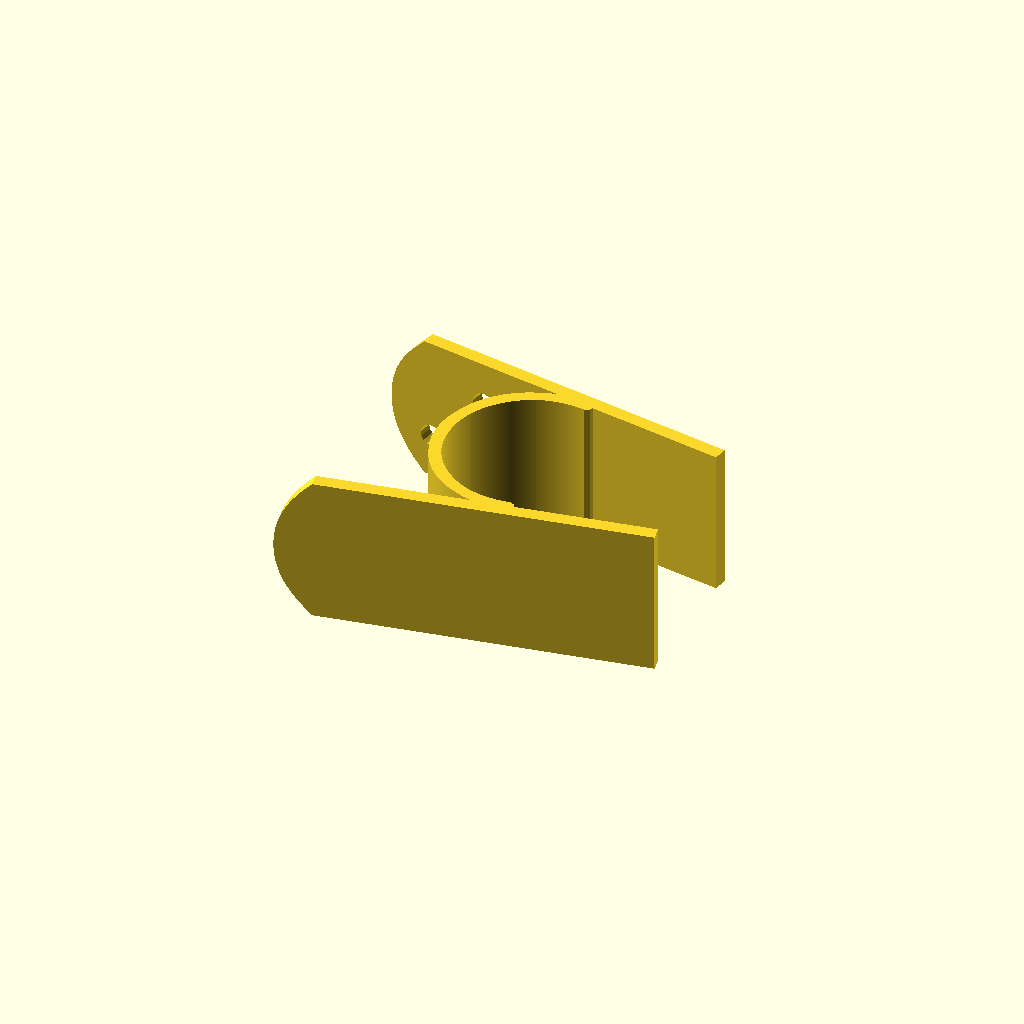
Cell 1 — every parameter at its default value.
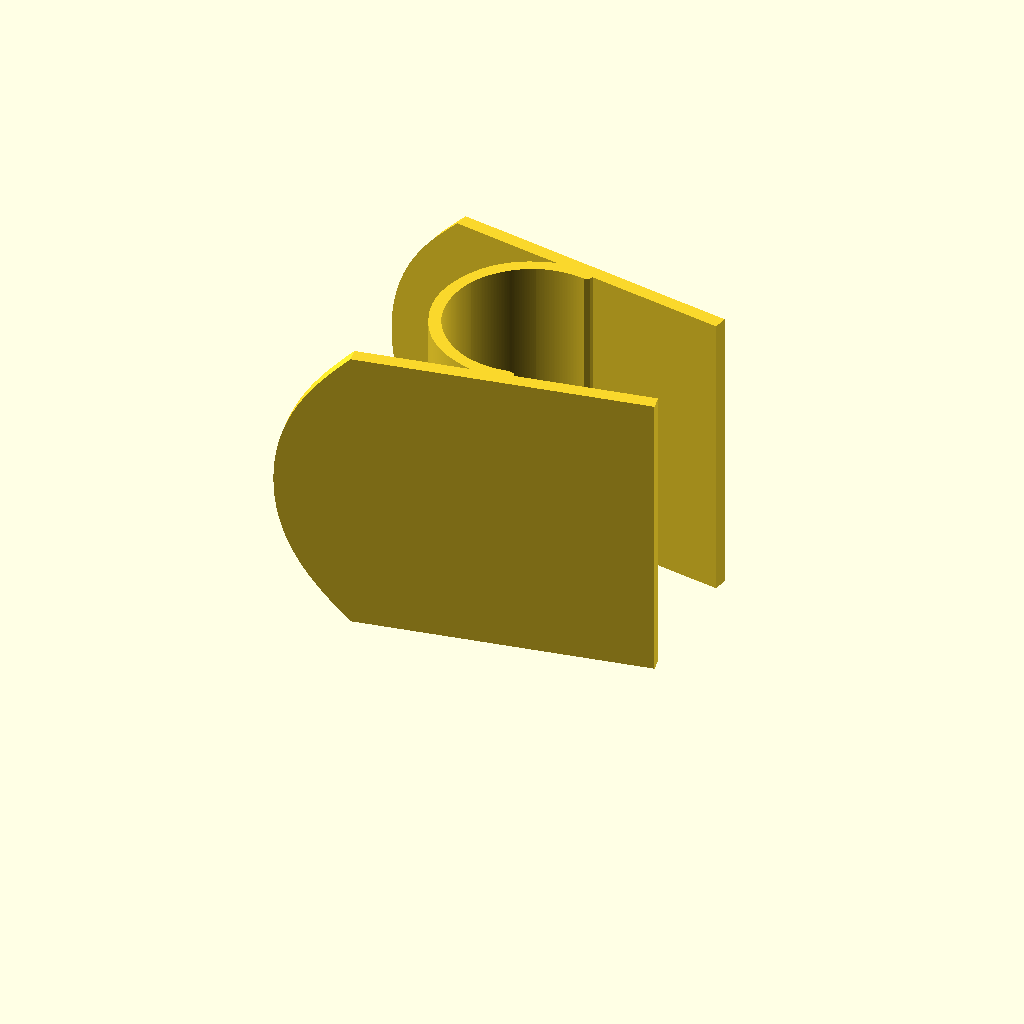
Cell 2 — width set to 51, the other parameters unchanged.
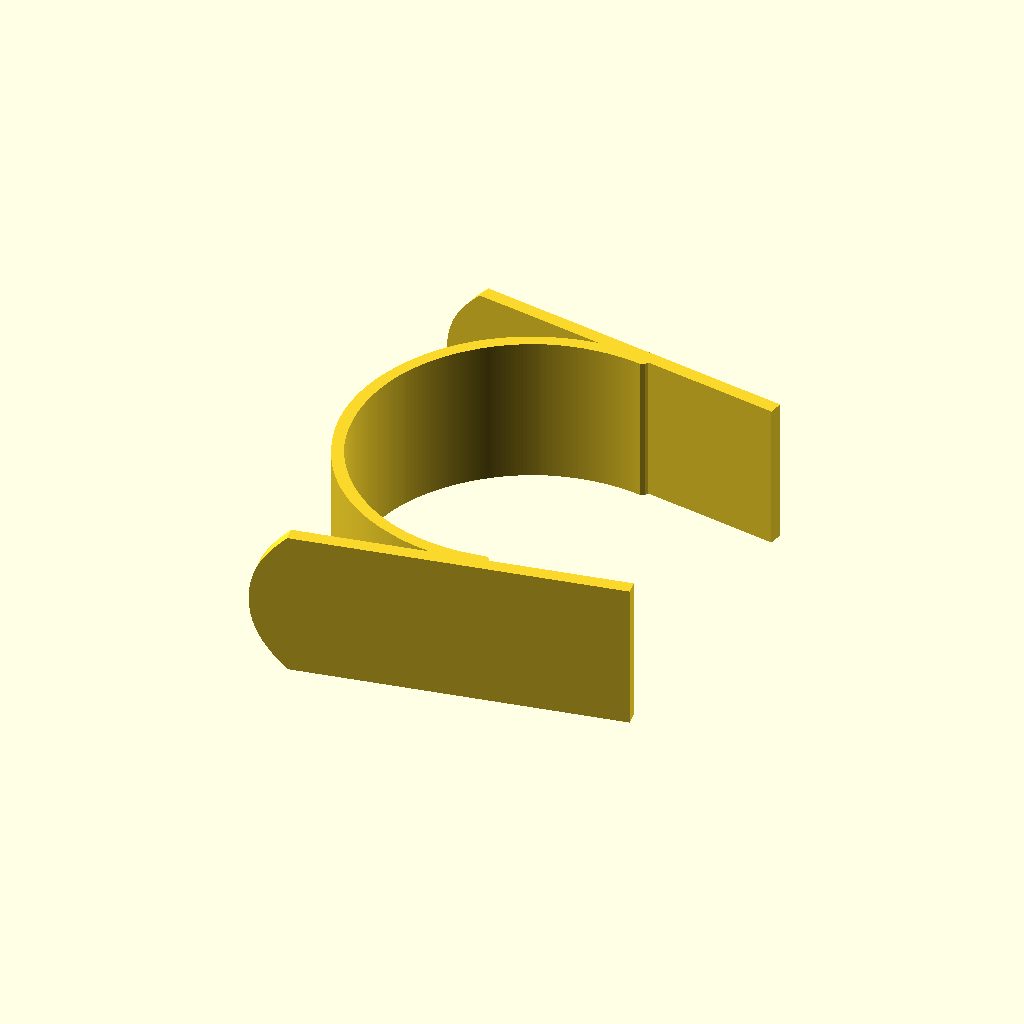
Cell 3: the same model with spacing = 62.
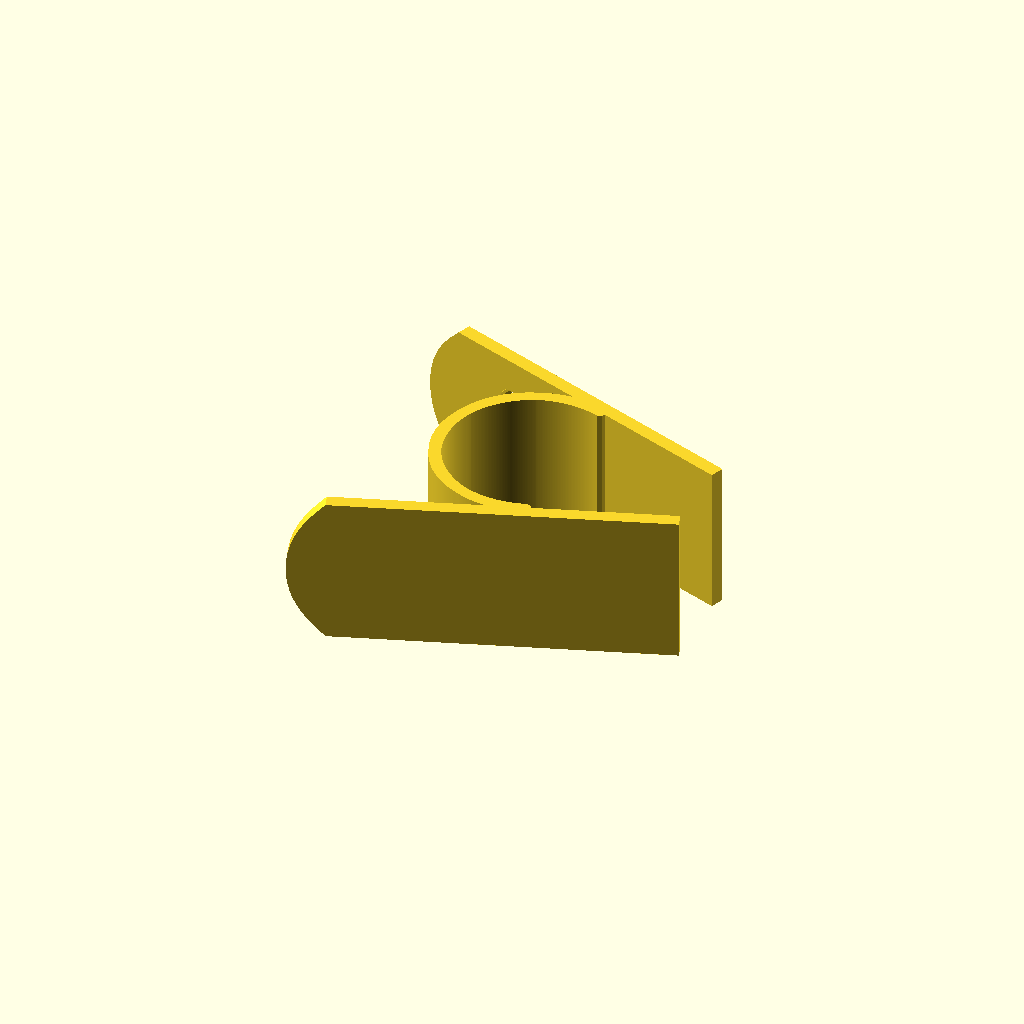
Cell 4: restAngle = 39 (everything else at default).
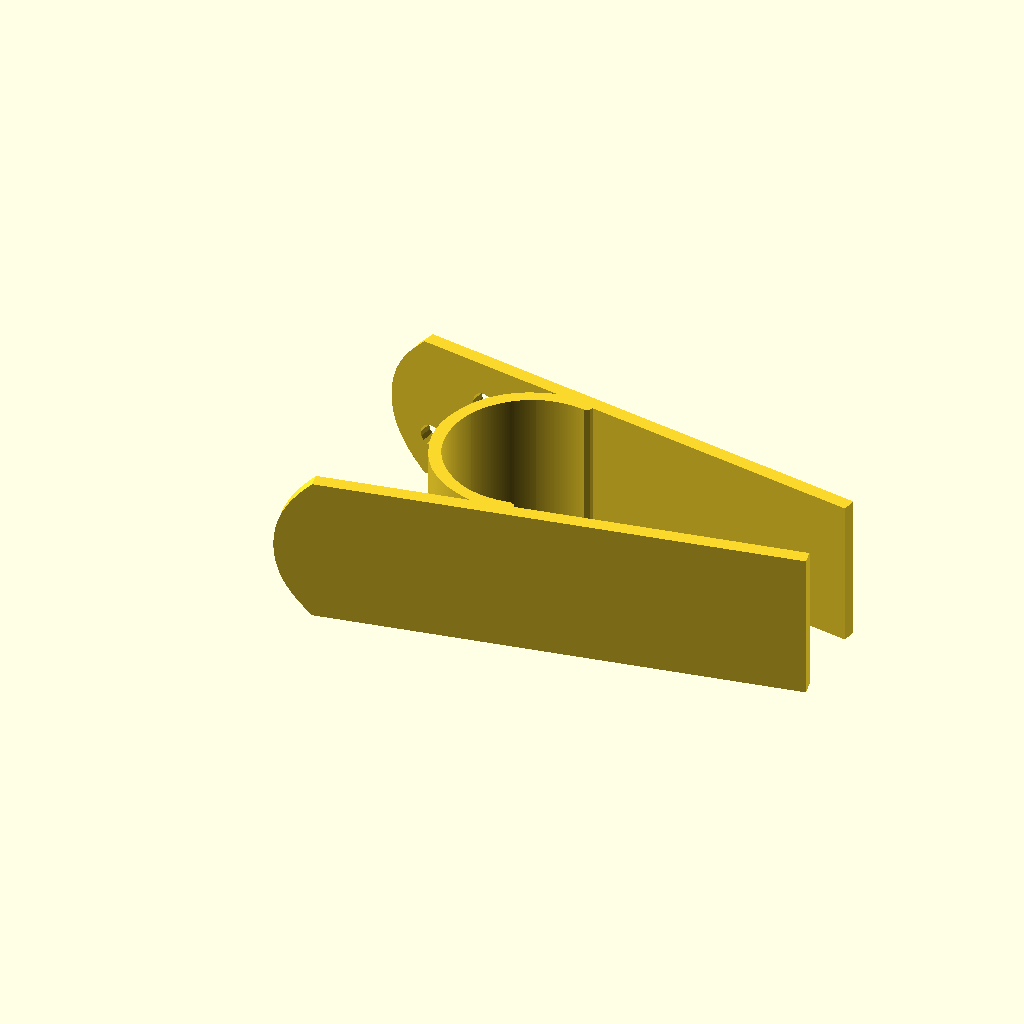
Cell 5 — jawLength set to 50, the other parameters unchanged.
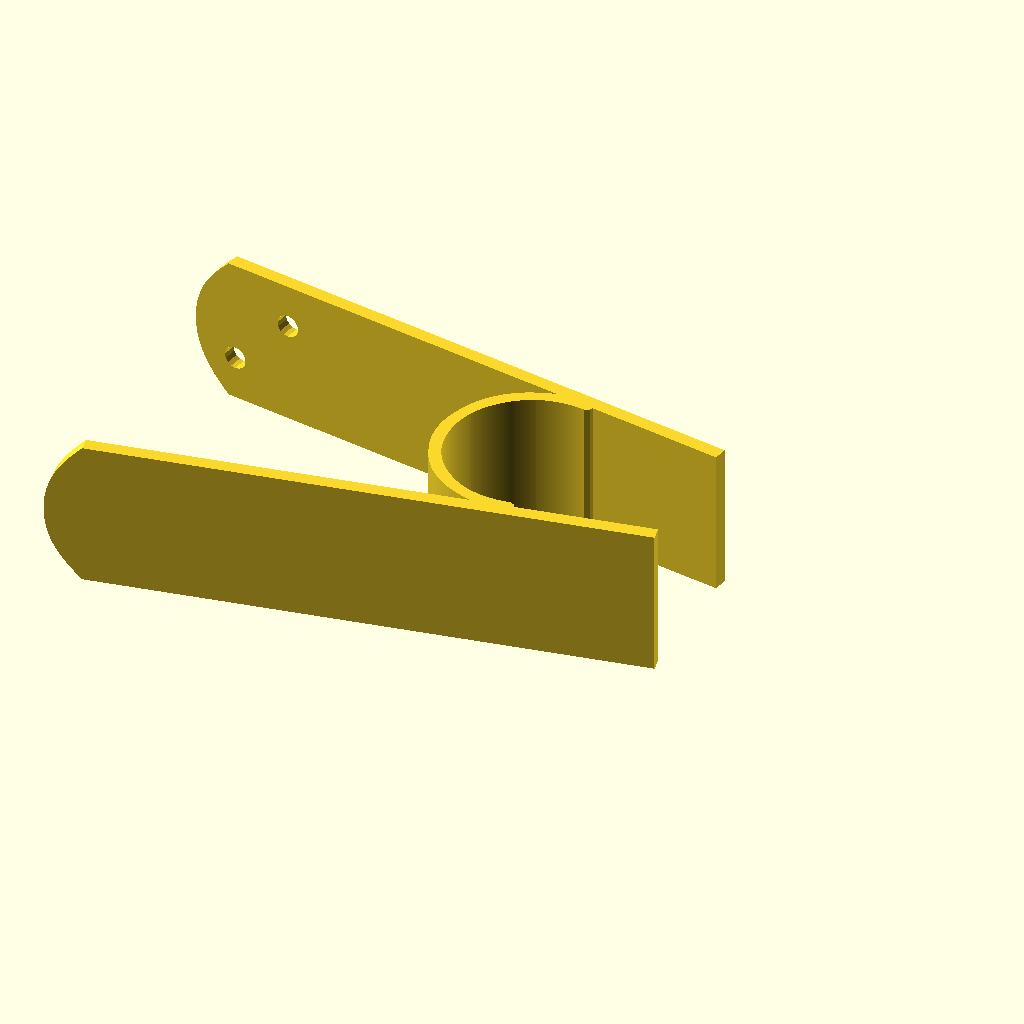
Cell 6 — handleLength set to 76, the other parameters unchanged.
One fixed orthographic camera (rotation 55°, 0°, 25°; colour scheme Cornfield) for every cell.
OpenSCAD source file pingpongnetpole.scad:
use <Bezier.scad>;

//<params>
width = 25.5;
spacing = 31;
restAngle = 19.5;
jawLength = 25;
handleLength = 38;
jawThickness = 2.4;
bottomTeethOffset = 1;
bottomToothHeight = 0;
bottomToothWidth = 1.5;
// 0.5 for symmetric teeth
bottomToothSet = 0.2; 
topTeethOffset = 1;
topToothHeight = 0;
// 0.5 for symmetric teeth
topToothWidth = 1.5;
topToothSet = 0.3; 
springThickness = 2.2;
poleScrewHoleDiameter = 4;
//</params>

module dummy(){}

nudge = 0.01;

module ribbon(points, thickness=1, closed=false) {
    p = closed ? concat(points, [points[0]]) : points;
    
    union() {
        for (i=[1:len(p)-1]) {
            hull() {
                translate(p[i-1]) circle(d=thickness, $fn=8);
                translate(p[i]) circle(d=thickness, $fn=8);
            }
        }
    }
}

module jaw(toothHeight, toothWidth, toothSet, teethOffset, holes=true) {

    jawProfile = [
        [jawLength+handleLength,-width/2],
        SHARP(),
        SHARP(),
        [0.25*width,-width/2],
        POLAR(0.15*width,135),
        POLAR(0.25*width,-90),
        [0,0],
        REPEAT_MIRRORED([0,-1])]; 

    translate([-handleLength,-jawThickness]) {

       translate([0,0,width]) rotate([-90,0,0]) 
        linear_extrude(height=jawThickness) 
        difference() {
            translate([0,width/2])
            polygon(Bezier(jawProfile));
            if (holes) {
                translate([width*0.5-width*0.2,width*0.3])
                circle(d=poleScrewHoleDiameter,$fn=16);
                translate([width*0.5+width*0.2,width-width*0.3])
                circle(d=poleScrewHoleDiameter,$fn=16);
            }
        }
        
         {
            if (toothHeight > 0) {
               n = floor((jawLength-teethOffset) / toothWidth);
               for (i=[0:n-1]) {
                   x = jawLength+handleLength - (i+1)*toothWidth;           
                   translate([0,-nudge])
                   linear_extrude(height=width)
                   polygon([[x,jawThickness],[x+toothWidth*toothSet,jawThickness+toothHeight],[x+toothWidth,jawThickness]]);
               } 
            }
        }
    }
}


circleAngle = 90.-restAngle/2.;

springPoints = [for (n=[circleAngle:1:360-circleAngle+1]) (spacing/2)*[cos(n),sin(n)]];
    
linear_extrude(height=width) {
    ribbon(springPoints, thickness=springThickness);
}

    translate(springPoints[len(springPoints)-1])    
    rotate([0,0,restAngle/2.]) jaw(bottomToothHeight, bottomToothWidth, bottomToothSet, bottomTeethOffset, holes=false);
    translate(springPoints[0]) rotate([0,0,-restAngle/2.]) translate([0,0,width]) rotate([180,0,0]) jaw(topToothHeight, topToothWidth, topToothSet, topTeethOffset, holes=true);
Customizer parameters (derived from the source; name, type, default, range or options):
width: number, default 25.5
spacing: number, default 31
restAngle: number, default 19.5
jawLength: number, default 25
handleLength: number, default 38
jawThickness: number, default 2.4
bottomTeethOffset: number, default 1
bottomToothHeight: number, default 0
bottomToothWidth: number, default 1.5
bottomToothSet: number, default 0.2
topTeethOffset: number, default 1
topToothHeight: number, default 0
topToothWidth: number, default 1.5
topToothSet: number, default 0.3
springThickness: number, default 2.2
poleScrewHoleDiameter: number, default 4
